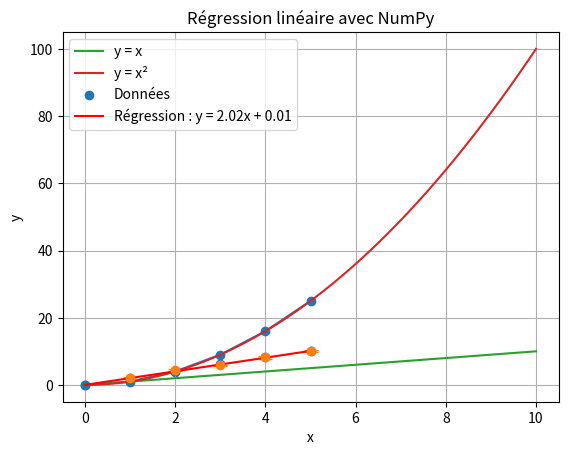

Generate this figure with matplotlib:
import numpy as np
import matplotlib.pyplot as plt

x = np.array([0, 1, 2, 3, 4, 5])
y = np.array([0, 1, 4, 9, 16, 25])

plt.plot(x, y, marker='o')
plt.title("Carré de x")
plt.xlabel("x")
plt.ylabel("x²")
plt.show()



# Exercice :
# Crée un graphique représentant y = 2x + 1 pour x = 0 à 10.

# Ton code ici





x = np.array([1, 2, 3, 4, 5])
y = np.array([2.1, 4.3, 5.8, 8.2, 10.1])
erreur = np.array([0.2, 0.3, 0.2, 0.4, 0.3])

plt.errorbar(x, y, yerr=erreur, fmt='o', capsize=5)
plt.title("Mesures expérimentales avec barres d’erreur")
plt.xlabel("x")
plt.ylabel("y mesuré")
plt.show()



# Exercice :
# Trace un graphique avec des barres d’erreur de ton choix.

# Ton code ici





x = np.linspace(0, 10, 50)
y1 = x
y2 = x**2

plt.plot(x, y1, label="y = x")
plt.plot(x, y2, label="y = x²")
plt.title("Comparaison de deux fonctions")
plt.xlabel("x")
plt.ylabel("Valeur de y")
plt.legend()
plt.grid(True)
plt.show()



# Exercice :
# Crée deux courbes (linéaire et cubique) sur le même graphique, avec titre et légende.

# Ton code ici






# Données
x = np.array([0, 1, 2, 3, 4, 5])
y = np.array([0.1, 2.0, 3.9, 6.1, 8.2, 10.1])

# Calcul de la droite y = a*x + b
a, b = np.polyfit(x, y, 1)
print(f"Pente a = {a:.2f}, Ordonnée à l’origine b = {b:.2f}")

# Valeurs prédites
y_pred = a * x + b

# Tracé
plt.scatter(x, y, label="Données")
plt.plot(x, y_pred, color='red', label=f"Régression : y = {a:.2f}x + {b:.2f}")
plt.title("Régression linéaire avec NumPy")
plt.xlabel("x")
plt.ylabel("y")
plt.legend()
plt.show()



# Exercice :
# Reprends les données ci-dessous et trace la droite de régression correspondante.

x = np.array([1, 2, 3, 4, 5, 6])
y = np.array([2.5, 4.8, 7.1, 9.2, 11.0, 13.3])

# Ton code ici



